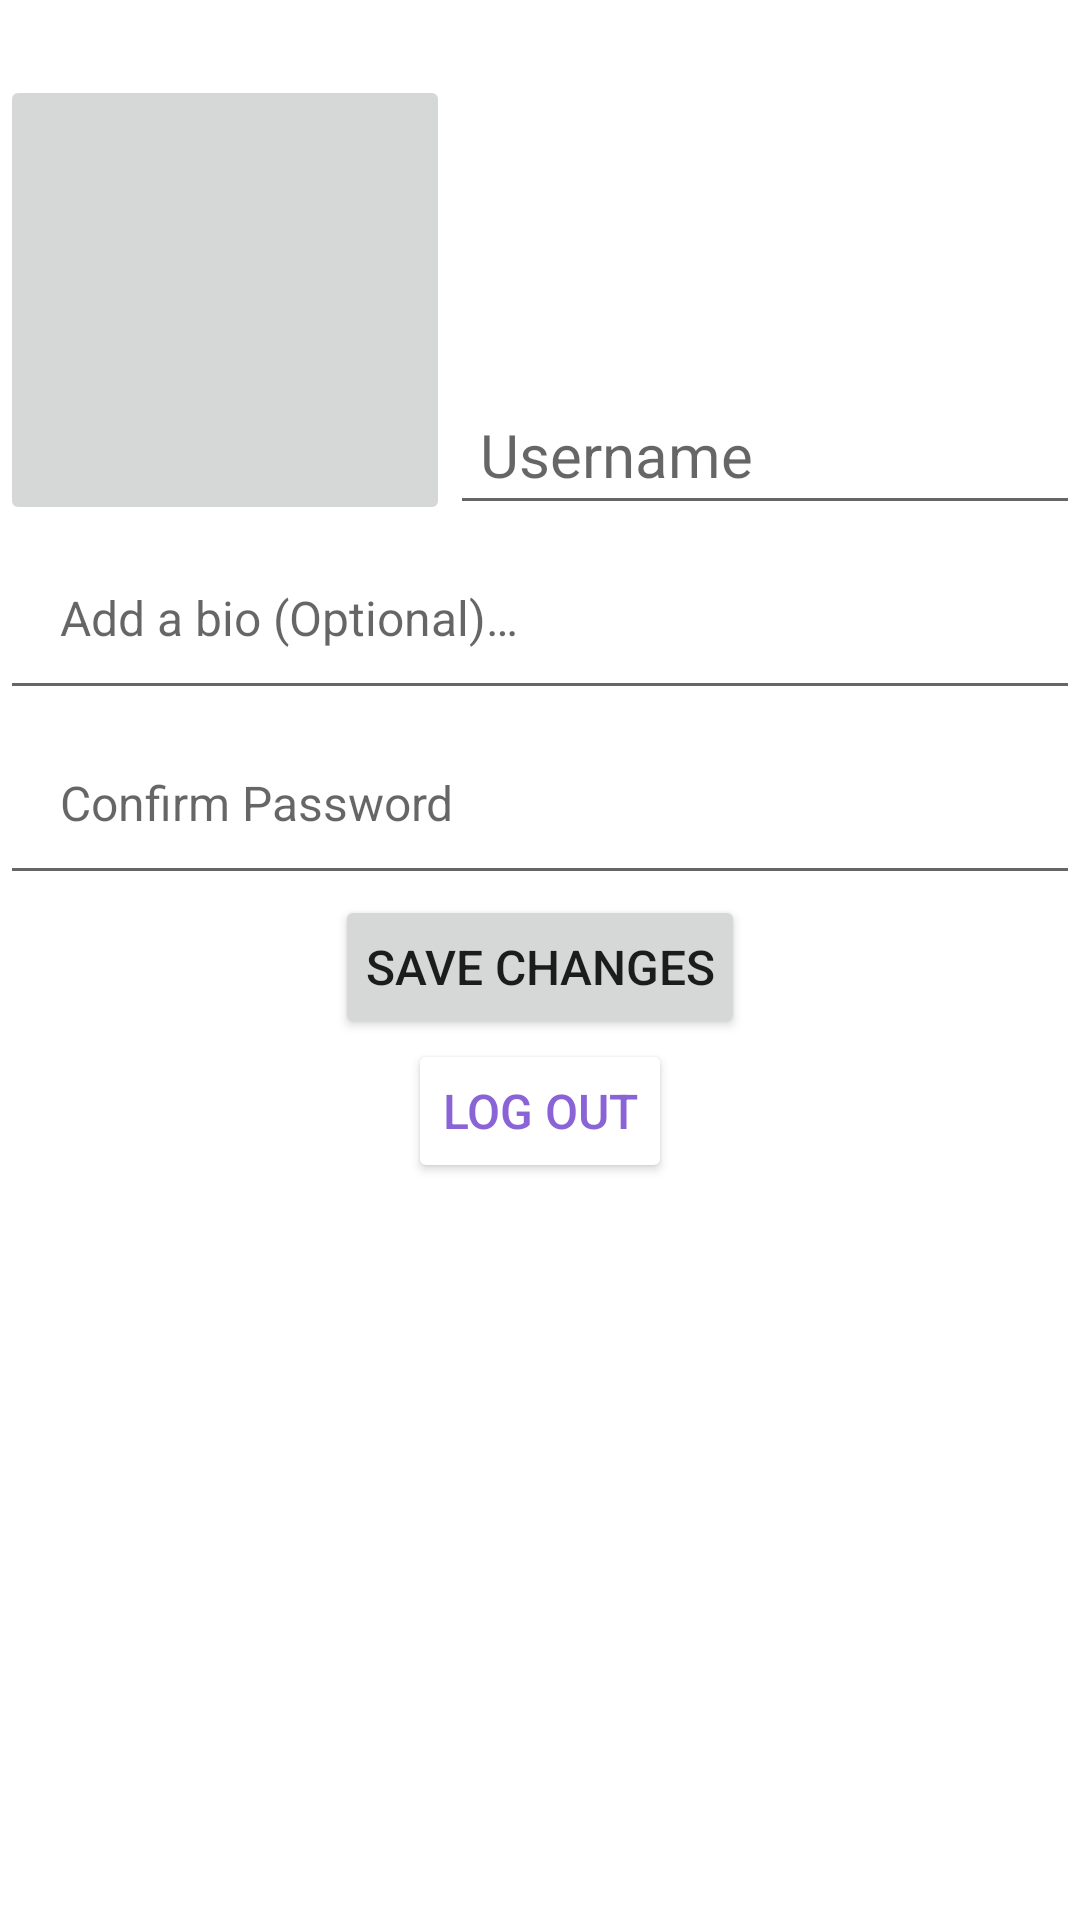

The Android layout XML behind this screen, and the referenced resources:
<!-- AndroidManifest.xml: application theme Theme.Bonk -->
<!-- res/layout/activity_edit_profile.xml -->
<?xml version="1.0" encoding="utf-8"?>
<LinearLayout xmlns:android="http://schemas.android.com/apk/res/android"
    xmlns:app="http://schemas.android.com/apk/res-auto"
    xmlns:tools="http://schemas.android.com/tools"
    android:layout_width="match_parent"
    android:layout_height="match_parent"
    tools:context=".ui.dashboard.EditProfileActivity"
    android:textAlignment="center"
    android:orientation="vertical">

    <LinearLayout
        android:layout_width="match_parent"
        android:layout_height="wrap_content"
        android:orientation="horizontal"
        android:paddingTop="25dp">

        <ImageButton
            android:layout_width="150dp"
            android:layout_height="150dp"
            android:contentDescription="@string/post_row_pfp"
            android:id="@+id/change_pfp_btn"
            android:padding="10dp" />

        <EditText
            android:layout_width="match_parent"
            android:layout_height="wrap_content"
            android:textSize="20sp"
            android:layout_gravity="bottom"
            android:id="@+id/change_username_box"
            android:importantForAutofill="no"
            android:inputType="text"
            android:hint="@string/username_input"
            android:padding="10dp" />

    </LinearLayout>

    <EditText
        android:layout_width="match_parent"
        android:layout_height="wrap_content"
        android:id="@+id/change_about_box"
        android:textSize="16sp"
        android:hint="@string/about_input"
        android:inputType="textMultiLine"
        android:importantForAutofill="no"
        android:padding="20dp" />

    <EditText
        android:layout_width="match_parent"
        android:layout_height="wrap_content"
        android:id="@+id/confirm_password"
        android:textSize="16sp"
        android:hint="@string/confirm_pass"
        android:inputType="textPassword"
        android:importantForAutofill="yes"
        android:autofillHints="password"
        android:padding="20dp" />

    <Button
        android:layout_width="wrap_content"
        android:layout_height="wrap_content"
        android:layout_gravity="center"
        android:text="@string/save_profile_changes"
        android:textSize="16sp"
        android:padding="10dp"
        android:onClick="saveChanges"
        android:id="@+id/save_changes" />

    <Button
        android:layout_width="wrap_content"
        android:layout_height="wrap_content"
        android:id="@+id/log_out"
        android:textSize="16sp"
        android:layout_gravity="center"
        android:backgroundTint="@color/white"
        android:textColor="@color/colour_palate_3"
        android:text="@string/logout"
        android:padding="10dp"
        android:onClick="logOut" />

</LinearLayout>
<!-- resources referenced by this layout -->
<resources>
  <color name="colour_palate_3">#FF8A64D6</color>
  <color name="white">#FFFFFFFF</color>
  <string name="about_input">Add a bio (Optional)…</string>
  <string name="confirm_pass">Confirm Password</string>
  <string name="logout">Log Out</string>
  <string name="post_row_pfp">User Profile Picture</string>
  <string name="save_profile_changes">Save Changes</string>
  <string name="username_input">Username</string>
  <style name="Theme.Bonk" parent="Theme.MaterialComponents.DayNight.DarkActionBar">
          
          <item name="colorPrimary">@color/colour_palate_3</item>
          <item name="colorPrimaryVariant">@color/colour_palate_2</item>
          <item name="colorOnPrimary">@color/white</item>
          
          <item name="colorSecondary">@color/colour_palate_0</item>
          <item name="colorSecondaryVariant">@color/colour_palate_1</item>
          <item name="colorOnSecondary">@color/black</item>
          
          <item name="android:statusBarColor" tools:targetApi="l">?attr/colorPrimaryVariant</item>
          
      </style>
  <color name="colour_palate_2">#FF729EFD</color>
  <color name="colour_palate_0">#FF0DEAD9</color>
  <color name="colour_palate_1">#FF3ACADf</color>
  <color name="black">#FF000000</color>
</resources>
